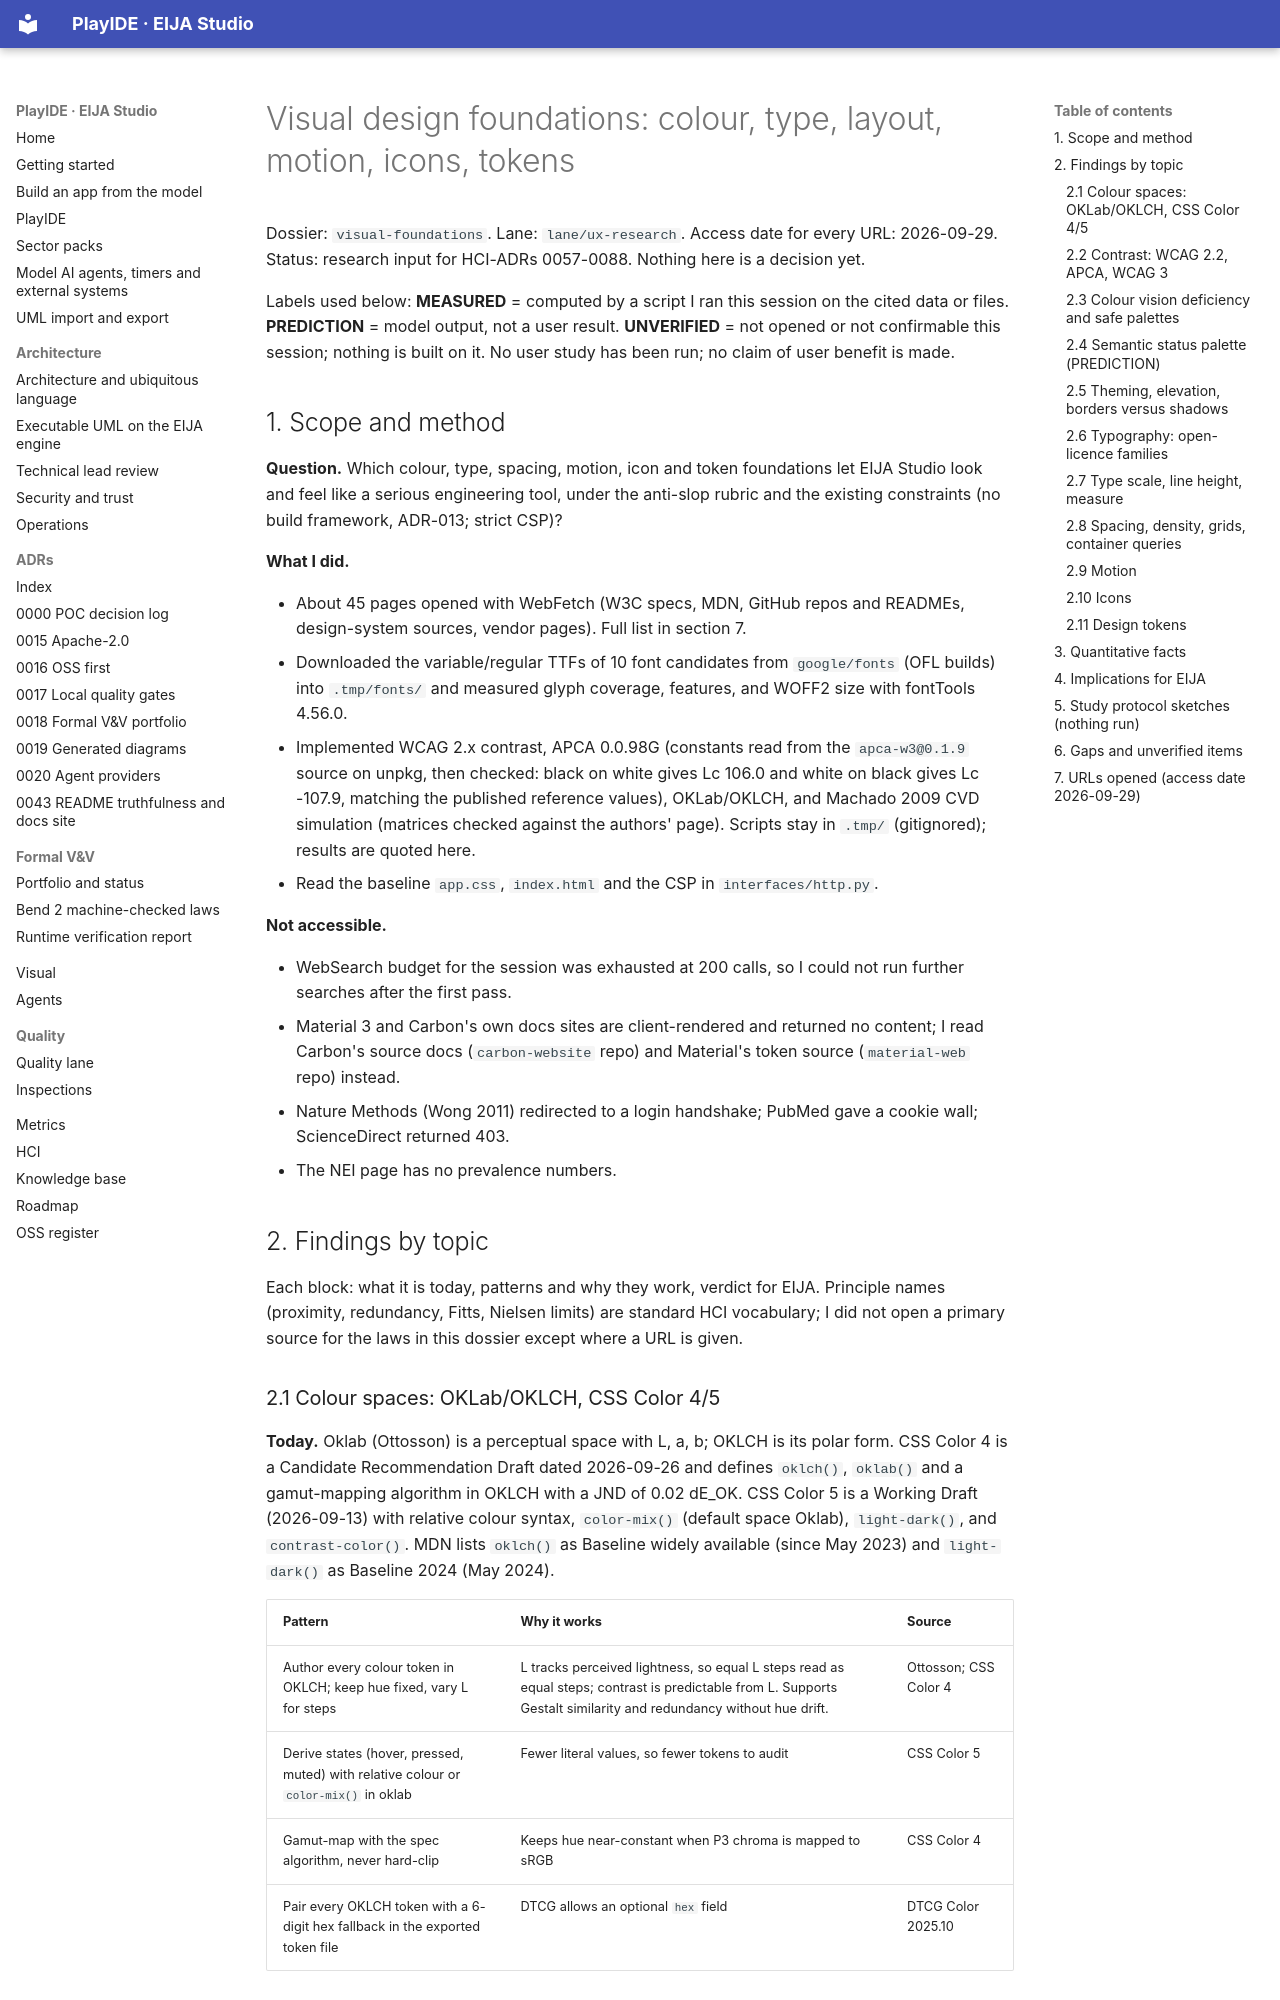

repository: 45ck/eija-studio · page: hci/research/visual-design-foundations/index.html · generator: mkdocs

# Visual design foundations: colour, type, layout, motion, icons, tokens

Dossier: `visual-foundations`. Lane: `lane/ux-research`. Access date for every URL: 2026-09-29.
Status: research input for HCI-ADRs 0057-0088. Nothing here is a decision yet.

Labels used below: **MEASURED** = computed by a script I ran this session on the cited data or files. **PREDICTION** = model output, not a user result. **UNVERIFIED** = not opened or not confirmable this session; nothing is built on it. No user study has been run; no claim of user benefit is made.

## 1. Scope and method

**Question.** Which colour, type, spacing, motion, icon and token foundations let EIJA Studio look and feel like a serious engineering tool, under the anti-slop rubric and the existing constraints (no build framework, ADR-013; strict CSP)?

**What I did.**

- About 45 pages opened with WebFetch (W3C specs, MDN, GitHub repos and READMEs, design-system sources, vendor pages). Full list in section 7.
- Downloaded the variable/regular TTFs of 10 font candidates from `google/fonts` (OFL builds) into `.tmp/fonts/` and measured glyph coverage, features, and WOFF2 size with fontTools 4.56.0.
- Implemented WCAG 2.x contrast, APCA 0.0.98G (constants read from the `apca-w3@0.1.9` source on unpkg, then checked: black on white gives Lc 106.0 and white on black gives Lc -107.9, matching the published reference values), OKLab/OKLCH, and Machado 2009 CVD simulation (matrices checked against the authors' page). Scripts stay in `.tmp/` (gitignored); results are quoted here.
- Read the baseline `app.css`, `index.html` and the CSP in `interfaces/http.py`.

**Not accessible.**

- WebSearch budget for the session was exhausted at 200 calls, so I could not run further searches after the first pass.
- Material 3 and Carbon's own docs sites are client-rendered and returned no content; I read Carbon's source docs (`carbon-website` repo) and Material's token source (`material-web` repo) instead.
- Nature Methods (Wong 2011) redirected to a login handshake; PubMed gave a cookie wall; ScienceDirect returned 403.
- The NEI page has no prevalence numbers.

## 2. Findings by topic

Each block: what it is today, patterns and why they work, verdict for EIJA. Principle names (proximity, redundancy, Fitts, Nielsen limits) are standard HCI vocabulary; I did not open a primary source for the laws in this dossier except where a URL is given.

### 2.1 Colour spaces: OKLab/OKLCH, CSS Color 4/5

**Today.** Oklab (Ottosson) is a perceptual space with L, a, b; OKLCH is its polar form. CSS Color 4 is a Candidate Recommendation Draft dated 2026-09-26 and defines `oklch()`, `oklab()` and a gamut-mapping algorithm in OKLCH with a JND of 0.02 dE_OK. CSS Color 5 is a Working Draft (2026-09-13) with relative colour syntax, `color-mix()` (default space Oklab), `light-dark()`, and `contrast-color()`. MDN lists `oklch()` as Baseline widely available (since May 2023) and `light-dark()` as Baseline 2024 (May 2024).

| Pattern | Why it works | Source |
|---|---|---|
| Author every colour token in OKLCH; keep hue fixed, vary L for steps | L tracks perceived lightness, so equal L steps read as equal steps; contrast is predictable from L. Supports Gestalt similarity and redundancy without hue drift. | Ottosson; CSS Color 4 |
| Derive states (hover, pressed, muted) with relative colour or `color-mix()` in oklab | Fewer literal values, so fewer tokens to audit | CSS Color 5 |
| Gamut-map with the spec algorithm, never hard-clip | Keeps hue near-constant when P3 chroma is mapped to sRGB | CSS Color 4 |
| Pair every OKLCH token with a 6-digit hex fallback in the exported token file | DTCG allows an optional `hex` field | DTCG Color 2025.10 |

**Limits.** Ottosson states Oklab lightness and chroma predictions were fitted to CAM16 output, not to new experiments, so it is comparable to CAM16-UCS, not proven better. CSS Color 5 is still a Working Draft; features I rely on (`from`, `color-mix`) are shipping but the spec can change. `contrast-color()` detail was truncated in my fetch: UNVERIFIED.

**Verdict: adopt** OKLCH as the source of truth, ship hex fallbacks.
